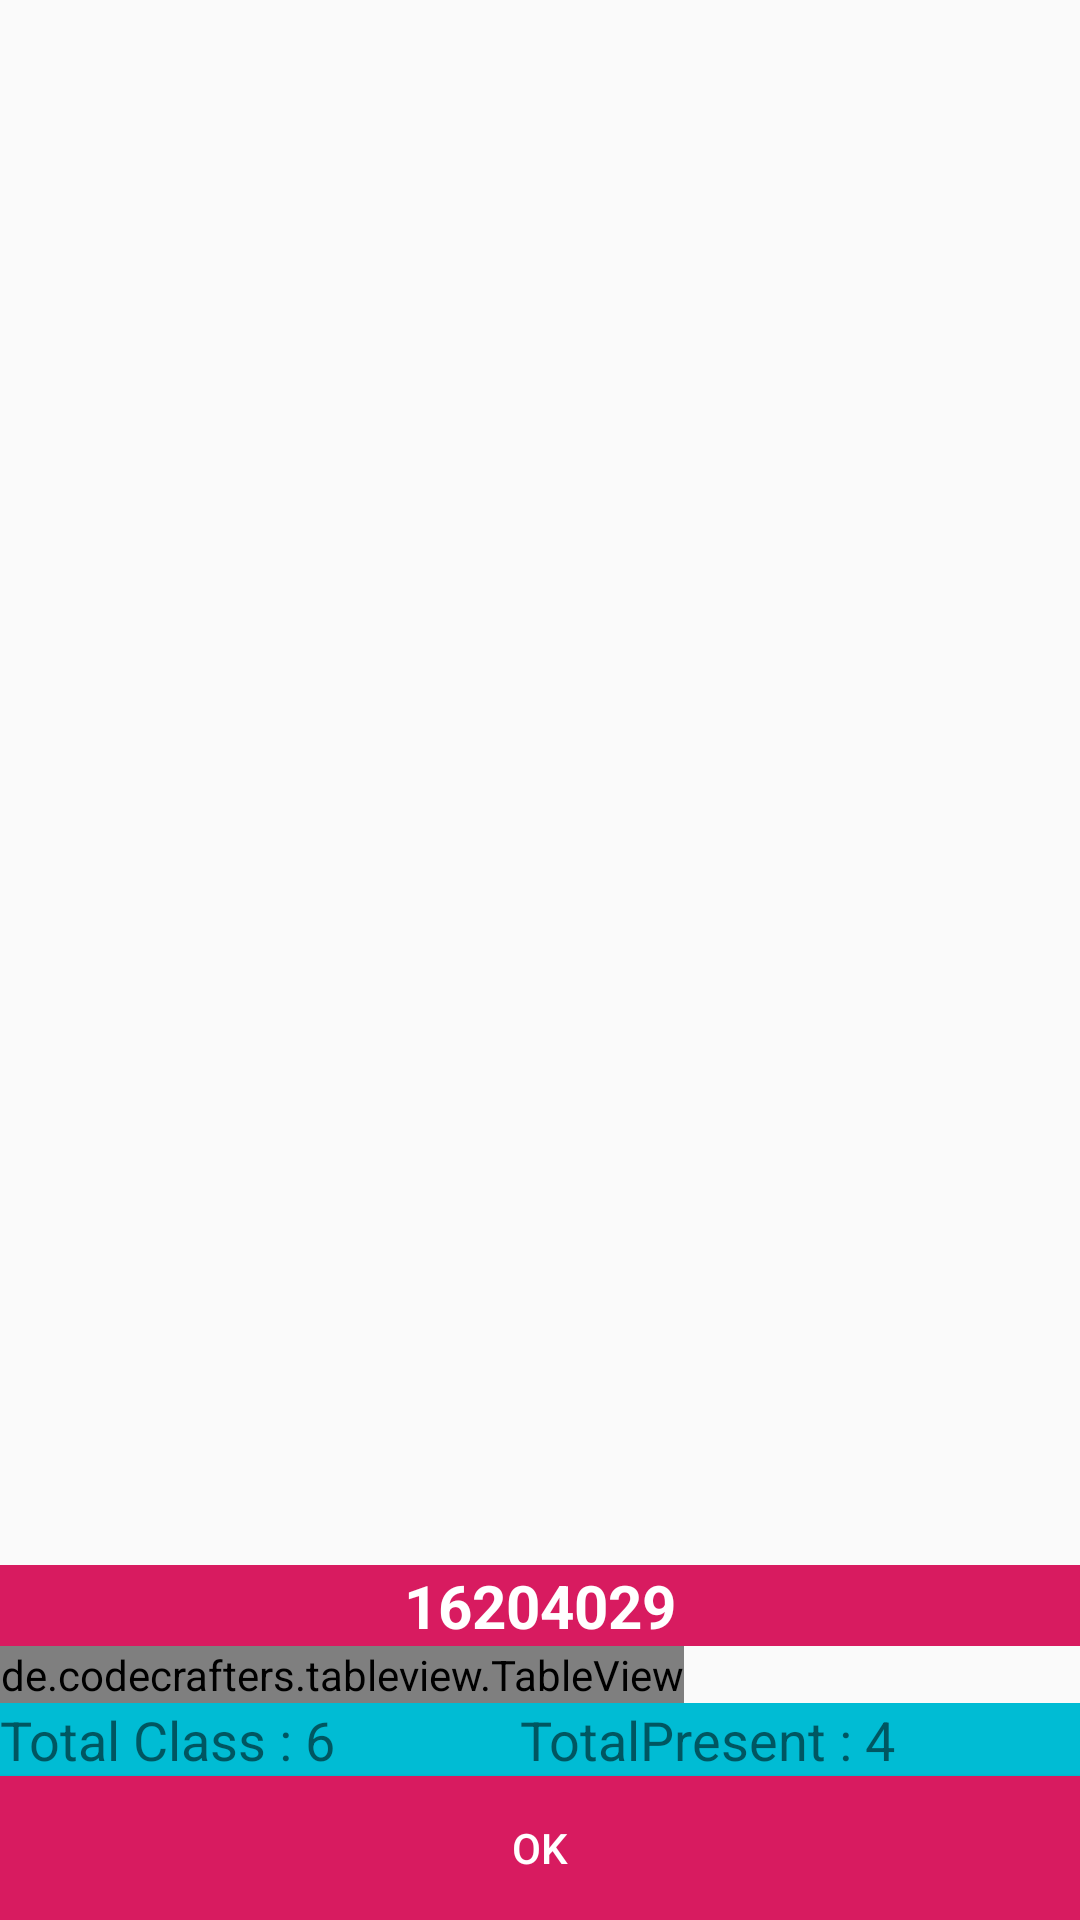

Android layout source for this screen:
<!-- AndroidManifest.xml: application theme AppTheme -->
<!-- res/layout/custom_dialog_for_table.xml -->
<?xml version="1.0" encoding="utf-8"?>
<RelativeLayout xmlns:android="http://schemas.android.com/apk/res/android"
    xmlns:app="http://schemas.android.com/apk/res-auto"
    android:orientation="vertical"
    android:layout_width="match_parent"
    android:layout_height="match_parent">
        <RelativeLayout
            android:layout_alignParentBottom="true"
            android:id="@+id/studentDetailsLayout"
            android:layout_width="match_parent"
            android:layout_height="wrap_content">

                <LinearLayout
                    android:background="#00BCD4"
                    android:id="@+id/ClassDetailsLayout"
                    android:orientation="horizontal"
                    android:layout_width="match_parent"
                    android:layout_height="wrap_content">

                        <TextView
                            android:id="@+id/totalClassTextViewInTable"
                            android:layout_width="wrap_content"
                            android:layout_height="wrap_content"
                            android:layout_weight="1"
                            android:text="Total Class : 6"
                            android:textSize="18sp" />

                        <TextView
                            android:id="@+id/totalPresentTextViewInTable"
                            android:textSize="18sp"
                            android:layout_weight="1"
                            android:text="TotalPresent : 4"
                            android:layout_width="wrap_content"
                            android:layout_height="wrap_content"/>

                </LinearLayout>
                <Button
                    android:layout_below="@id/ClassDetailsLayout"
                    android:background="@color/colorAccent"
                    android:id="@+id/exitButton"
                    style="@style/TextAppearance.AppCompat.Widget.Button.Colored"
                    android:text="OK"
                    android:layout_width="match_parent"
                    android:layout_height="wrap_content"/>
        </RelativeLayout>
        <RelativeLayout
            android:layout_above="@id/studentDetailsLayout"
            android:layout_width="wrap_content"
            android:layout_height="wrap_content">
                <TextView
                    android:text="16204029"
                    android:textAlignment="center"
                    android:textStyle="bold"
                    android:textSize="20sp"
                    android:background="@color/colorAccent"
                    android:textColor="#fff"
                    android:id="@+id/idTextViewInTable"
                    android:layout_width="match_parent"
                    android:layout_height="wrap_content"/>
                <de.codecrafters.tableview.TableView
                    android:scrollbarSize="@dimen/cardview_default_elevation"
                    android:layout_below="@id/idTextViewInTable"
                    android:id="@+id/tableId"
                    android:layout_height="wrap_content"
                    android:layout_width="wrap_content"
                    app:tableView_columnCount="2"
                    >
                </de.codecrafters.tableview.TableView>


        </RelativeLayout>


</RelativeLayout>
<!-- resources referenced by this layout -->
<resources>
  <color name="colorAccent">#D81B60</color>
  <style name="AppTheme" parent="Theme.AppCompat.Light.DarkActionBar">
          
          <item name="colorPrimary">@color/colorPrimary</item>
          <item name="colorPrimaryDark">@color/colorPrimaryDark</item>
          <item name="colorAccent">@color/colorAccent</item>
      </style>
  <color name="colorPrimary">#008577</color>
  <color name="colorPrimaryDark">#00574B</color>
</resources>
